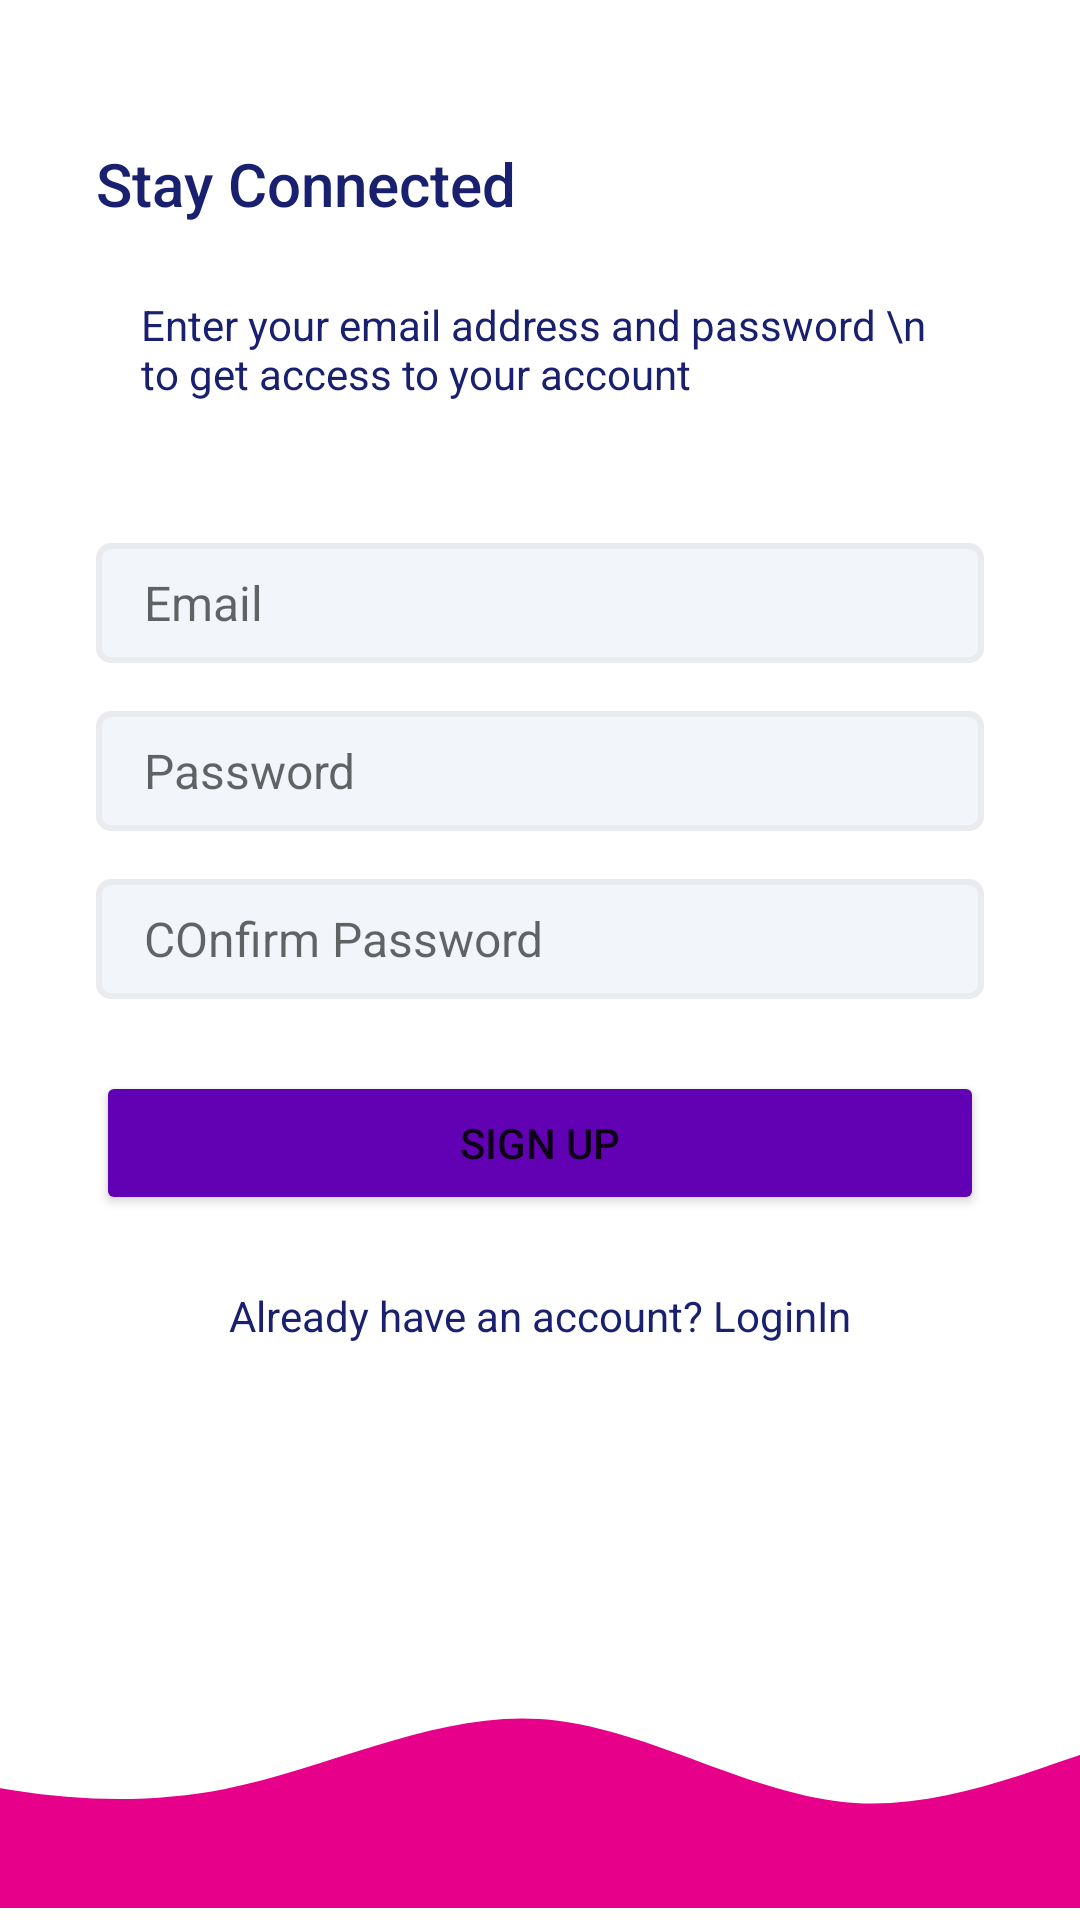

Here is an Android app screen rendered from its layout file. Give the layout XML and the strings, colors and styles it references.
<!-- AndroidManifest.xml: application theme Theme.QuizApp -->
<!-- res/layout/activity_signup.xml -->
<?xml version="1.0" encoding="utf-8"?>
<androidx.constraintlayout.widget.ConstraintLayout xmlns:android="http://schemas.android.com/apk/res/android"
    xmlns:app="http://schemas.android.com/apk/res-auto"
    xmlns:tools="http://schemas.android.com/tools"
    android:layout_width="match_parent"
    android:layout_height="match_parent"
    tools:context=".app.Activities.SignupActivity">

    <LinearLayout
        android:id="@+id/linearLayout"
        android:layout_width="0dp"
        android:layout_height="0dp"
        android:gravity="center_vertical"
        android:orientation="vertical"
        android:paddingStart="32dp"
        android:paddingEnd="32dp"
        app:layout_constraintBottom_toTopOf="@+id/imageView2"
        app:layout_constraintEnd_toEndOf="parent"
        app:layout_constraintStart_toStartOf="parent"
        app:layout_constraintTop_toTopOf="parent">

        <TextView
            style="@style/TextAppearance.AppCompat.Title"
            android:layout_width="match_parent"
            android:layout_height="wrap_content"
            android:layout_marginBottom="9dp"
            android:text="Stay Connected"
            android:textColor="@color/colorPrimaryText" />

        <TextView
            style="@style/TextAppearance.AppCompat.Body1"
            android:layout_width="match_parent"
            android:layout_height="wrap_content"
            android:layout_margin="15dp"
            android:text="Enter your email address and password \n to get access to your account"
            android:textColor="@color/colorPrimaryText" />

        <EditText
            android:id="@+id/etEmail"
            android:layout_width="match_parent"
            android:layout_height="wrap_content"
            android:layout_marginTop="32dp"
            android:background="@drawable/edit_text_background"
            android:ems="10"
            android:hint="Email"
            android:inputType="textEmailAddress"
            android:textSize="16sp"
            tools:ignore="HardcodedText" />

        <EditText
            android:id="@+id/etPassword"
            android:layout_width="match_parent"
            android:layout_height="wrap_content"
            android:layout_marginTop="16dp"
            android:background="@drawable/edit_text_background"
            android:ems="10"
            android:hint="Password"
            android:inputType="textPassword"
            android:textSize="16sp" />

        <EditText
            android:id="@+id/etConfirm"
            android:layout_width="match_parent"
            android:layout_height="wrap_content"
            android:layout_marginTop="16dp"
            android:background="@drawable/edit_text_background"
            android:ems="10"
            android:hint="COnfirm Password"
            android:inputType="textPassword"
            android:textSize="16sp" />

        <Button
            android:id="@+id/btnSignUp"
            android:layout_width="match_parent"
            android:layout_height="wrap_content"
            android:layout_marginTop="24dp"
            android:backgroundTint="@color/purple_500"
            android:text="SIGN UP" />

        <TextView
            android:id="@+id/btnLogin"
            android:layout_width="match_parent"
            android:layout_height="wrap_content"
            android:layout_marginTop="24dp"
            android:text="Already have an account? LoginIn"
            android:textAlignment="center"
            android:textColor="@color/colorPrimaryText" />
    </LinearLayout>

    <ImageView
        android:id="@+id/imageView2"
        android:layout_width="0dp"
        android:layout_height="140dp"
        android:layout_marginBottom="4dp"
        android:scaleType="centerCrop"
        android:src="@drawable/wave"
        app:layout_constraintBottom_toBottomOf="parent"
        app:layout_constraintEnd_toEndOf="parent"
        app:layout_constraintHorizontal_bias="0.0"
        app:layout_constraintStart_toStartOf="parent"
        app:layout_constraintTop_toBottomOf="@+id/linearLayout" />

</androidx.constraintlayout.widget.ConstraintLayout>
<!-- resources referenced by this layout -->
<resources>
  <color name="colorPrimaryText">#18206F</color>
  <color name="purple_500">#FF6200B3</color>
  <!-- drawable edit_text_background (drawable) -->
  <?xml version="1.0" encoding="utf-8"?>
  <shape xmlns:android="http://schemas.android.com/apk/res/android">
  
      <solid android:color="@color/colorEditTextBgColor"></solid>
      <corners android:radius="4dp"></corners>
      <size android:height="40dp"></size>
      <padding android:bottom="8dp" android:left="16dp" android:right="8dp" android:top="8dp"></padding>
      <stroke android:color="@color/colorEditTextBorderColor" android:width="2dp"></stroke>
  
  </shape>
  <!-- drawable wave (drawable) -->
  <vector xmlns:android="http://schemas.android.com/apk/res/android"
      android:width="1440dp"
      android:height="320dp"
      android:viewportWidth="1440"
      android:viewportHeight="320">
    <path
        android:pathData="M0,128L40,144C80,160 160,192 240,213.3C320,235 400,245 480,229.3C560,213 640,171 720,176C800,181 880,235 960,240C1040,245 1120,203 1200,181.3C1280,160 1360,160 1400,160L1440,160L1440,320L1400,320C1360,320 1280,320 1200,320C1120,320 1040,320 960,320C880,320 800,320 720,320C640,320 560,320 480,320C400,320 320,320 240,320C160,320 80,320 40,320L0,320Z"
        android:fillColor="#e7008a"/>
  </vector>
  <style name="Theme.QuizApp" parent="Theme.MaterialComponents.Light.NoActionBar">
          <item name="colorPrimary">@color/colorPrimary</item>
          <item name="colorPrimaryVariant">@color/white</item>
          <item name="colorOnPrimary">@color/white</item>
          <item name="colorSecondary">@color/teal_200</item>
          <item name="colorSecondaryVariant">@color/teal_700</item>
          <item name="colorOnSecondary">@color/black</item>
          <item name="colorSecondaryContainer">@color/white</item>
          <item name="android:statusBarColor" tools:targetApi="l">@color/background</item>
          <item name="android:windowLightStatusBar">true</item>
          <item name="android:navigationBarColor">@color/background</item>
          <item name="android:windowLightNavigationBar" tools:ignore="NewApi">true</item>
          <item name="textAppearanceTitleLarge">@style/TextAppearance.Material3.ActionBar.Title</item>
          <item name="materialAlertDialogTheme">@style/AlertDialog</item>
      </style>
  <color name="colorEditTextBgColor">#f2f5fa</color>
  <color name="colorEditTextBorderColor">#E9EBEF</color>
  <color name="colorPrimary">#18206F</color>
  <color name="white">#FFFFFFFF</color>
  <color name="teal_200">#FF03DAC5</color>
  <color name="teal_700">#FF018786</color>
  <color name="black">#FF000000</color>
  <color name="background">#f2f0f4</color>
  <style name="AlertDialog" parent="ThemeOverlay.Material3.MaterialAlertDialog.Centered">
          <item name="colorPrimary">@color/card_background</item>
          <item name="colorOnSecondary">@color/black</item>
          <item name="android:background">@color/card_background</item>
          <item name="android:gravity">center</item>
          <item name="buttonBarPositiveButtonStyle">@style/PositiveButtonStyle</item>
          <item name="buttonBarNegativeButtonStyle">@style/NegativeButtonStyle</item>
      </style>
  <color name="card_background">#ffff</color>
  <style name="PositiveButtonStyle" parent="Widget.MaterialComponents.Button.TextButton">
          <item name="android:textColor">@color/text_color</item>
          <item name="android:textStyle">normal</item>
          <item name="textAllCaps">false</item>
      </style>
  <style name="NegativeButtonStyle" parent="Widget.MaterialComponents.Button.TextButton.Dialog">
          <item name="android:textColor">@color/black</item>
          <item name="textAllCaps">false</item>
      </style>
  <color name="text_color">#1b1b1b</color>
</resources>
